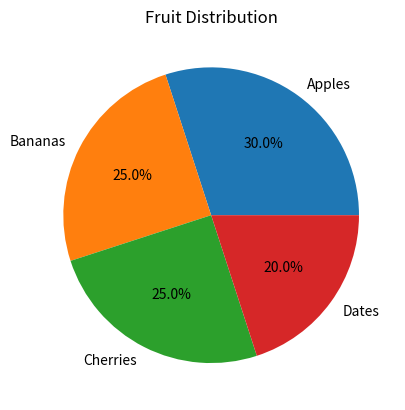

Source code (Python): (Note: this script raises an exception after producing the figure.)
import matplotlib.pyplot as plt


labels = ['Apples', 'Bananas', 'Cherries', 'Dates']
sizes = [30, 25, 25, 20]


plt.pie(sizes, labels=labels, autopct='%1.1f%%')


plt.title('Fruit Distribution')

t
plt.show()
